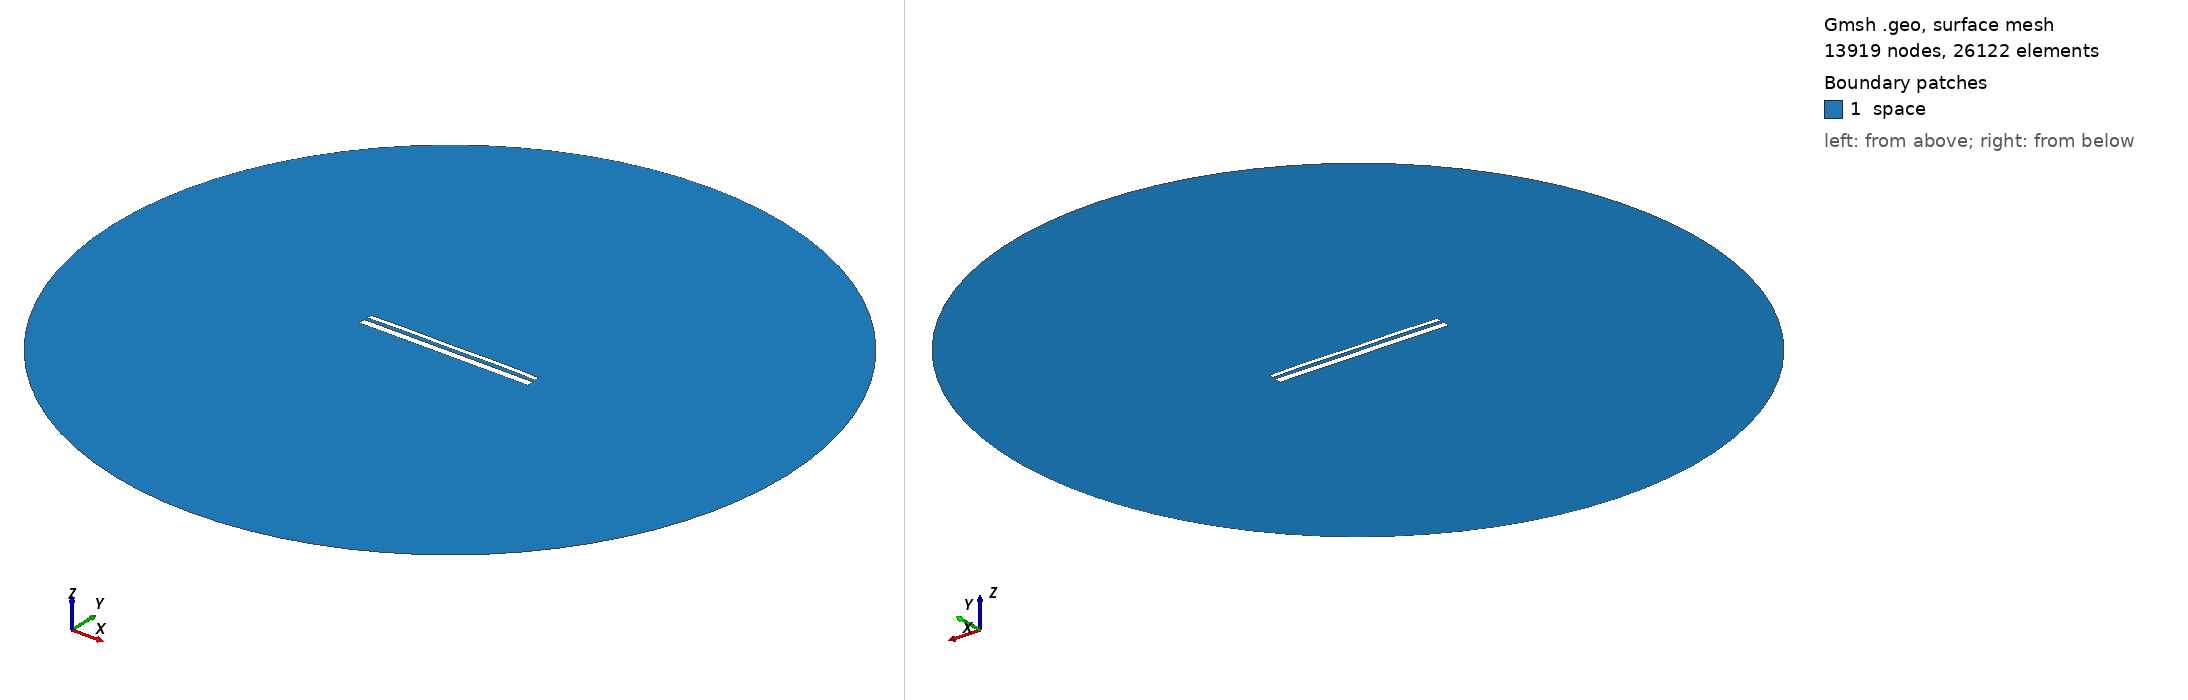

Gmsh geometry script, surface-meshed: 13919 nodes, 26122 surface elements. Boundary patches (legend numbers): 1 space. Left view from above one corner, right view from below the opposite corner. Legend entries are the model's physical surfaces. The drawing asked Gmsh for element sizes between 1% and 20% of the model's largest extent; the script's own settings can give other sizes.

=== 13115.geo (drawn) ===
//---------------------------------------
// Geometry kernel
//---------------------------------------

SetFactory("OpenCASCADE");



//---------------------------------------
// Parameters of the geometry
//---------------------------------------

// Overetch of the upper plate
overetch = 0.5;

// Distance between the plates
distance = 1.5;

// Discretization over the x axis (for the deformation)
nx = 50; 

// Length of the plate
L = 100 - overetch; 

// Number of modes
n = 4; 

// 1st mode coefficient
coeff(1) = 0.15;
beta(1) = 0.596864 * 3.1415926535 / L;

// 2nd mode coefficient
coeff(2) = 0.15;
beta(2) = 1.49418 * 3.1415926535 / L;

// 3rd mode coefficient
coeff(3) = 0.0;
beta(3) = 2.50025 * 3.1415926535 / L;

// 4th mode coefficient
coeff(4) = 0.15;
beta(4) = 3.49999 * 3.1415926535 / L;



//---------------------------------------
// Upper plate (deformed rectangle)
//---------------------------------------

// Coordiantes of the upper plate
xmin = -50;
xmax = 50 - overetch;

// Height of the upper plate
yheight = 4 - 2 * overetch;

// Indexes of the points
UpperID[] = {};
LowerID[] = {};
LeftID[] = {};
RightID[] = {};

// Point index
p = 1;

// Horizontal edges
For i In {1:nx}
    x = xmin + (i-1)*(xmax - xmin)/(nx-1);

    y_bottom = distance / 2 + overetch;
    For j In {1:n}
        C = (Cosh(beta(j)*L) + Cos(beta(j)*L)) / (Sinh(beta(j)*L) + Sin(beta(j)*L));
        y_bottom  = y_bottom + coeff(j) * (Cosh(beta(j)*(x+50)) - Cos(beta(j)*(x+50)) - C * (Sinh(beta(j)*(x+50)) - Sin(beta(j)*(x+50))));
    EndFor

    y_top = y_bottom + yheight;

    Point(p) = {x, y_top, 0, 1.0};
    UpperID[i] = p;
    p = p + 1;

    Point(p) = {x, y_bottom, 0, 1.0};
    LowerID[i] = p;
    p = p + 1;
EndFor

// Create point lists
UpperPts[] = {}; LowerPts[] = {};
For i In {1:nx}
  UpperPts[] += {UpperID[i]};
  LowerPts[] += {LowerID[i]};
EndFor

// Build splines
Spline(1) = {UpperPts[]};
Spline(2) = {LowerPts[]};
Line(3) = {LowerPts[nx-1], UpperPts[nx-1]};
Line(4) = {LowerPts[0], UpperPts[0]};

// Build the plane surface
Curve Loop(1) = {2, 3, -1, -4};
Plane Surface(1) = {1};



//---------------------------------------
// Lower plate (rectangle)
//---------------------------------------

// Vertices
Point(1001) = {-50, -1, 0, 1.0};
Point(1002) = { 50, -1, 0, 1.0};
Point(1003) = { 50,  -5, 0, 1.0};
Point(1004) = {-50,  -5, 0, 1.0};

// Edges
Line(5) = {1001, 1002};
Line(6) = {1002, 1003};
Line(7) = {1003, 1004};
Line(8) = {1004, 1001};

// Plane surface
Line Loop(2) = {5, 6, 7, 8};
Plane Surface(2) = {2}; 



//---------------------------------------
// Outer (fictious) boundary
//---------------------------------------

// Points
Point(1005) = {0, 0, 0};       // Center
Point(1006) = {200, 0, 0};     // Start point
Point(1007) = {0, 200, 0};     // 90 degrees
Point(1008) = {-200, 0, 0};    // 180 degrees
Point(1009) = {0, -200, 0};    // 270 degrees

// Circle arcs (each needs start, center, end)
Circle(9) = {1006, 1005, 1007};
Circle(10) = {1007, 1005, 1008};
Circle(11) = {1008, 1005, 1009};
Circle(12) = {1009, 1005, 1006};

// Plane surface for the entire domain
Curve Loop(3) = {9, 10, 11, 12};
Surface(3) = {3};

// Subtract the plates from the whole domain to obtain the actual domain where we want to solve the equations
BooleanDifference{ Surface{3}; Delete; }{ Surface{1}; Surface{2}; Delete; }




//---------------------------------------
// Transfinite Lines/Curves
//---------------------------------------

// Set the number of points on the boundaries
r = 7;

// Plates
Transfinite Curve {1, 2} = 50*r Using Progression 1;
Transfinite Curve {3, 4} = 2*r Using Progression 1;
Transfinite Line {5, 7} = 50*r Using Progression 1;
Transfinite Line {6, 8} = 2*r Using Progression 1;

// Outer boundary
Transfinite Line {9, 10, 11, 12} = 20 Using Progression 1;



//---------------------------------------
// Physical groups
//---------------------------------------                

// Physical curves (boundaries)
Physical Line("force_segment", 10) = {2};
Physical Line("upper_plate", 11) = {1, 3, 4};
Physical Line("lower_plate", 12) = {5, 6, 7, 8};
Physical Line("boundary", 20) = {9, 10, 11, 12};

// Physical Surfaces
Physical Surface("space", 30) = {3};



//---------------------------------------
// 6. Generate the Mesh
//---------------------------------------

// 2D mesh generation
Mesh 2;
